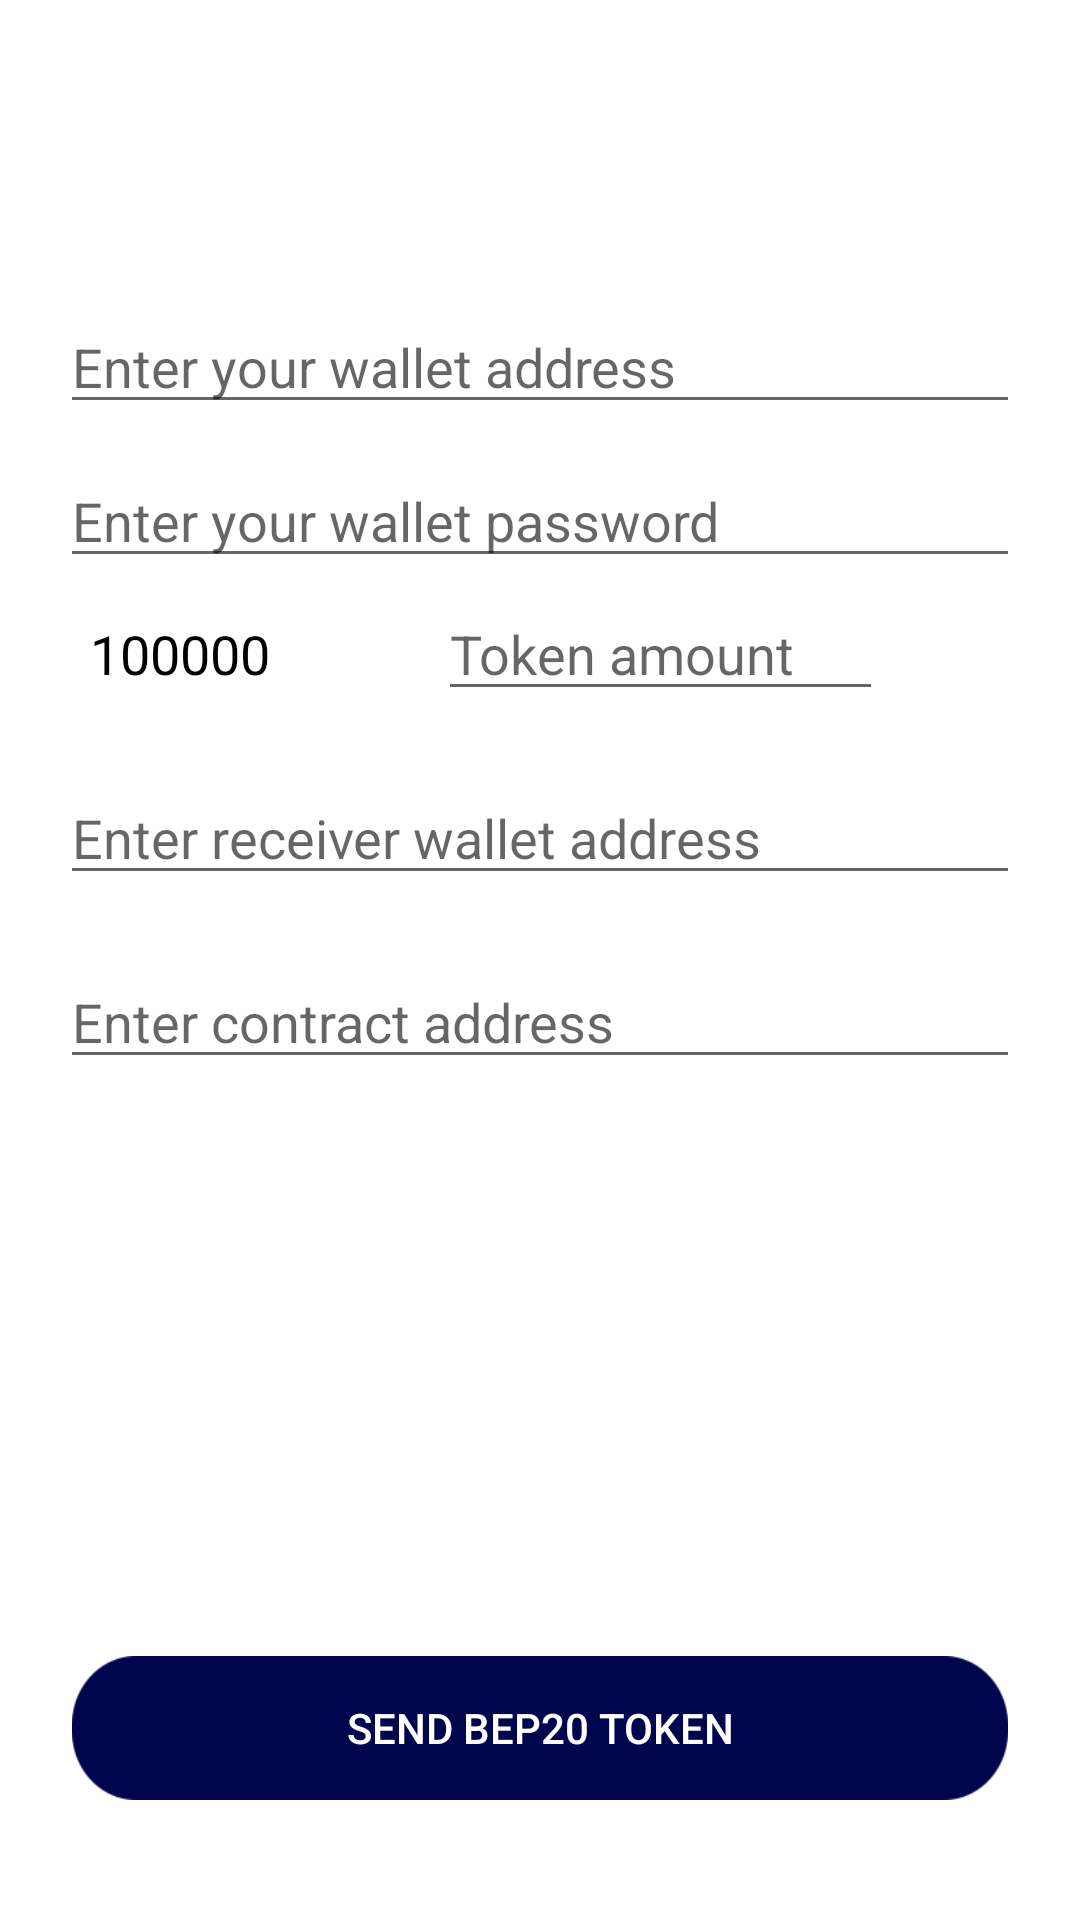

Produce the Android XML layout that renders to this screen, including the resource entries it uses.
<!-- AndroidManifest.xml: application theme AppTheme -->
<!-- res/layout/activity_send_bep20_token.xml -->
<?xml version="1.0" encoding="utf-8"?>
<layout>

    <data>

    </data>

    <LinearLayout xmlns:android="http://schemas.android.com/apk/res/android"
        android:layout_width="match_parent"
        android:layout_height="match_parent"
        android:background="@color/white"
        android:orientation="vertical">

        <EditText
            android:id="@+id/address"
            android:layout_width="match_parent"
            android:layout_height="wrap_content"
            android:layout_marginStart="20dp"
            android:layout_marginTop="100dp"
            android:hint="Enter your wallet address"
            android:layout_marginEnd="20dp"
            android:textColor="@color/black" />

        <EditText
            android:id="@+id/password"
            android:layout_width="match_parent"
            android:layout_height="wrap_content"
            android:layout_marginStart="20dp"
            android:layout_marginTop="10dp"
            android:layout_marginEnd="20dp"
            android:hint="Enter your wallet password"
            android:inputType="textPassword"
            android:textColor="@color/black" />

        <LinearLayout
            android:layout_width="match_parent"
            android:layout_height="wrap_content"
            android:layout_marginStart="20dp"
            android:layout_marginEnd="20dp"
            android:orientation="horizontal"
            android:weightSum="3">



            <EditText
                android:id="@+id/gasLimit"
                android:layout_width="wrap_content"
                android:layout_height="wrap_content"
                android:layout_marginStart="10dp"
                android:layout_marginTop="10dp"
                android:layout_marginEnd="10dp"
                android:text="100000"
                android:layout_weight="1"
                android:background="@null"
                android:hint="Gas limit"
                android:inputType="numberDecimal"
                android:paddingTop="3dp"
                android:paddingBottom="3dp"
                android:textColor="@color/black" />

            <EditText
                android:id="@+id/tokenAmount"
                android:layout_width="wrap_content"
                android:layout_height="wrap_content"
                android:layout_marginStart="10dp"
                android:layout_marginTop="10dp"
                android:layout_marginEnd="20dp"
                android:layout_weight="1"
                android:hint="Token amount"
                android:inputType="numberDecimal"
                android:paddingTop="3dp"
                android:textColor="@color/black" />


        </LinearLayout>

        <EditText
            android:id="@+id/receiverAddress"
            android:layout_width="match_parent"
            android:layout_height="wrap_content"
            android:layout_marginStart="20dp"
            android:layout_marginTop="20dp"
            android:layout_marginEnd="20dp"
            android:hint="Enter receiver wallet address"
            android:textColor="@color/black" />
        <EditText
            android:id="@+id/contractAddress"
            android:layout_width="match_parent"
            android:layout_height="wrap_content"
            android:layout_marginStart="20dp"
            android:layout_marginTop="20dp"
            android:layout_marginEnd="20dp"
            android:hint="Enter contract address"
            android:textColor="@color/black" />

        <TextView
            android:id="@+id/result"
            android:layout_width="wrap_content"
            android:layout_height="wrap_content"
            android:layout_marginStart="20dp"
            android:layout_marginTop="10dp"
            />
        <View
            android:layout_width="0dp"
            android:layout_height="0dp"
            android:layout_weight="1"/>

        <Button
            android:id="@+id/sendBEPToken"
            android:layout_marginBottom="40dp"
            android:background="@drawable/button_1_12"
            android:textColor="@color/white"
            android:layout_marginRight="24dp"
            android:layout_marginLeft="24dp"
            android:layout_width="match_parent"
            android:layout_height="wrap_content"
            android:layout_gravity="center"
            android:layout_marginTop="20dp"
            android:text="Send BEP20 Token" />


    </LinearLayout>
</layout>
<!-- resources referenced by this layout -->
<resources>
  <!-- drawable button_1_12: png bitmap (drawable-hdpi, 1002 bytes) -->
  <style name="AppTheme" parent="Theme.AppCompat.Light.DarkActionBar">
          
          <item name="colorPrimary">#2e0694</item>
          <item name="colorPrimaryDark">#2e0694</item>
          <item name="colorAccent">#2e0694</item>
          <item name="android:windowBackground">#F9F9F9</item>
          <item name="android:windowDisablePreview">true</item>
      </style>
  <!-- not gathered from this repository: default colours our renderer supplied (Android Studio template values) -->
  <color name="black">#FF000000</color>
  <color name="white">#FFFFFFFF</color>
</resources>
